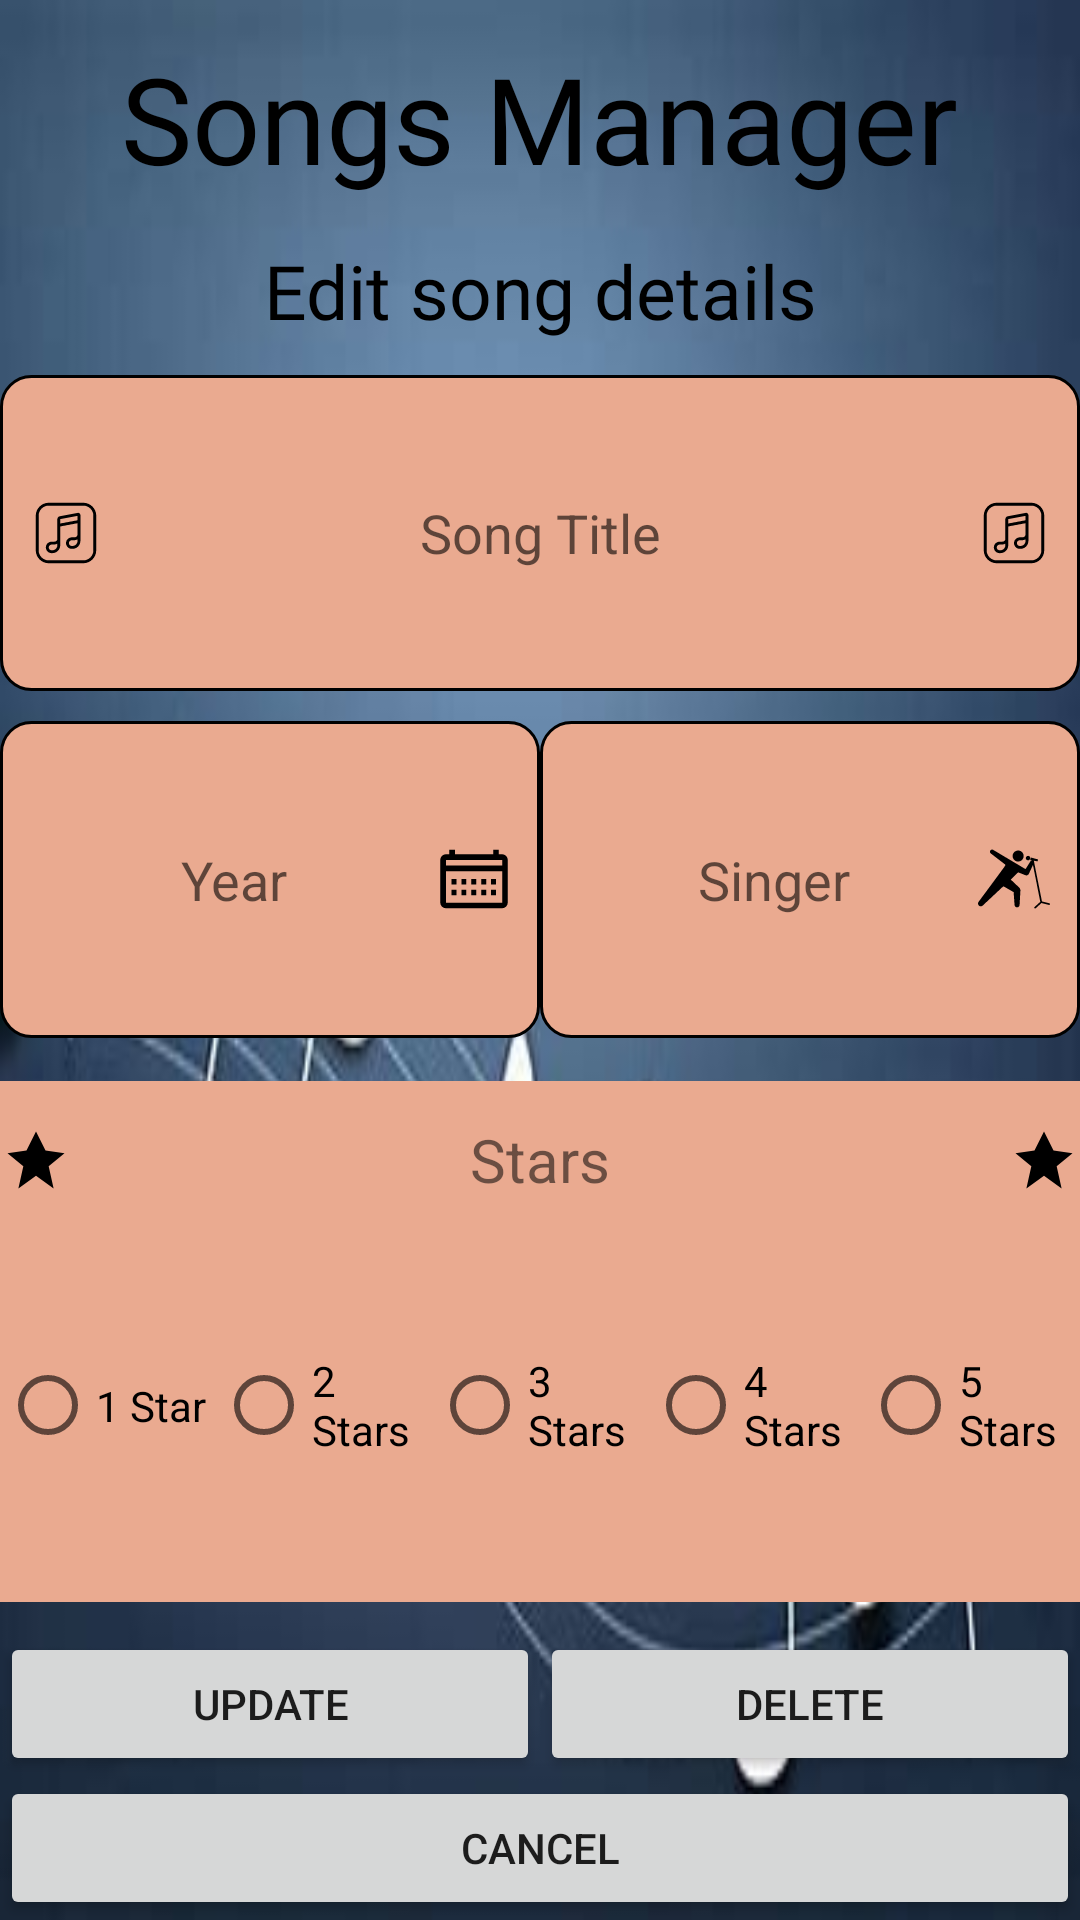

Layout XML and referenced resources for this Android screen:
<!-- AndroidManifest.xml: application theme Theme.PSSongs -->
<!-- res/layout/activity_edit_song.xml -->
<?xml version="1.0" encoding="utf-8"?>
<LinearLayout xmlns:android="http://schemas.android.com/apk/res/android"
    xmlns:app="http://schemas.android.com/apk/res-auto"
    xmlns:tools="http://schemas.android.com/tools"
    android:id="@+id/btn"
    android:layout_width="match_parent"
    android:layout_height="match_parent"
    android:layout_gravity="center"
    android:background="@drawable/bg2"
    android:orientation="vertical"
    tools:context=".MainActivity">

    <TextView
        android:layout_width="wrap_content"
        android:layout_height="0dp"
        android:layout_gravity="center"
        android:layout_weight="0.12"
        android:fontFamily="@font/neodex"
        android:gravity="center"
        android:paddingTop="10dp"
        android:text="@string/title"
        android:textAppearance="@android:style/TextAppearance.Large"
        android:textColor="@color/black"
        android:textSize="40sp" />

    <TextView
        android:layout_width="wrap_content"
        android:layout_height="0dp"
        android:layout_gravity="center"
        android:layout_weight="0.08"
        android:fontFamily="@font/neodex"
        android:gravity="center"
        android:paddingTop="10dp"
        android:text="@string/app_description_edit"
        android:textAppearance="@android:style/TextAppearance.Large"
        android:textColor="@color/black"
        android:textSize="25sp" />

    <LinearLayout
        android:layout_width="match_parent"
        android:layout_height="0dp"
        android:layout_weight="0.2"
        android:orientation="horizontal"
        android:paddingTop="10dp">

        <EditText
            android:id="@+id/etTitle1"
            android:layout_width="0dp"
            android:layout_height="match_parent"
            android:layout_weight="0.5"
            android:background="@drawable/textviewbox"
            android:drawableStart="@drawable/icons8_music_note"
            android:drawableEnd="@drawable/icons8_music_note"
            android:ems="10"
            android:gravity="center"
            android:hint="@string/song_title"
            android:inputType="text" />

    </LinearLayout>

    <LinearLayout
        android:layout_width="match_parent"
        android:layout_height="0dp"
        android:layout_weight="0.2"
        android:orientation="horizontal"
        android:paddingTop="10dp">

        <EditText
            android:id="@+id/etYear1"
            android:layout_width="0dp"
            android:layout_height="match_parent"
            android:layout_weight="0.5"
            android:background="@drawable/textviewbox"
            android:drawableEnd="@drawable/calendar_days_svgrepo_com"
            android:ems="10"
            android:gravity="center"
            android:hint="@string/song_year"
            android:inputType="number"
            android:paddingBottom="10dp" />

        <EditText
            android:id="@+id/etSinger1"
            android:layout_width="0dp"
            android:layout_height="match_parent"
            android:layout_weight="0.5"
            android:background="@drawable/textviewbox"
            android:drawableEnd="@drawable/musician_svgrepo_com"
            android:ems="10"
            android:gravity="center"
            android:hint="@string/song_singer"
            android:inputType="text" />


    </LinearLayout>

    <Space
        android:layout_width="match_parent"
        android:layout_height="wrap_content"
        android:layout_weight="0.025"
        android:paddingTop="10dp" />

    <LinearLayout
        android:layout_width="match_parent"
        android:layout_height="0dp"
        android:layout_weight="0.3"
        android:background="#EAAA90"
        android:orientation="vertical"
        android:paddingTop="10dp">

        <TextView
            android:id="@+id/textView"
            android:layout_width="match_parent"
            android:layout_height="0dp"
            android:layout_weight="0.2"
            android:drawableEnd="@drawable/stars_svgrepo_com"
            android:gravity="center"
            android:text="Stars"
            android:textSize="20sp"
            app:drawableStartCompat="@drawable/stars_svgrepo_com" />

        <RadioGroup
            android:id="@+id/rgStars1"
            android:layout_width="match_parent"
            android:layout_height="0dp"
            android:layout_weight="0.8"
            android:orientation="horizontal">

            <RadioButton
                android:id="@+id/radioButton1"
                android:layout_width="0dp"
                android:layout_height="match_parent"
                android:layout_weight="0.2"
                android:text="1 Star" />

            <RadioButton
                android:id="@+id/radioButton2"
                android:layout_width="0dp"
                android:layout_height="match_parent"
                android:layout_weight="0.2"
                android:text="2 Stars" />

            <RadioButton
                android:id="@+id/radioButton3"
                android:layout_width="0dp"
                android:layout_height="match_parent"
                android:layout_weight="0.2"
                android:text="3 Stars" />

            <RadioButton
                android:id="@+id/radioButton4"
                android:layout_width="0dp"
                android:layout_height="match_parent"
                android:layout_weight="0.2"
                android:text="4 Stars" />

            <RadioButton
                android:id="@+id/radioButton5"
                android:layout_width="0dp"
                android:layout_height="match_parent"
                android:layout_weight="0.2"
                android:text="5 Stars" />

        </RadioGroup>
    </LinearLayout>

    <LinearLayout
        android:layout_width="match_parent"
        android:layout_height="0dp"
        android:layout_weight="0.1"
        android:orientation="horizontal"
        android:paddingTop="10dp">

        <Button
            android:id="@+id/btnUpdate"
            android:layout_width="0dp"
            android:layout_height="wrap_content"
            android:layout_weight="0.5"
            android:text="@string/update" />

        <Button
            android:id="@+id/btnDelete"
            android:layout_width="0dp"
            android:layout_height="wrap_content"
            android:layout_weight="0.5"
            android:text="@string/delete" />
    </LinearLayout>

    <Button
        android:id="@+id/btnBack"
        android:layout_width="match_parent"
        android:layout_height="wrap_content"
        android:text="@string/cancel" />

</LinearLayout>
<!-- resources referenced by this layout -->
<resources>
  <!-- drawable calendar_days_svgrepo_com (drawable) -->
  <vector android:height="24dp" android:viewportHeight="16"
      android:viewportWidth="16" android:width="24dp" xmlns:android="http://schemas.android.com/apk/res/android">
      <path android:fillColor="#000000" android:pathData="M14.25,2.5h-0.75v-1h-1.25v1h-8.5v-1L2.5,1.5v1h-0.75A1.25,1.25 0,0 0,0.5 3.75v9.5a1.25,1.25 0,0 0,1.25 1.25h12.5a1.25,1.25 0,0 0,1.25 -1.25v-9.5a1.25,1.25 0,0 0,-1.25 -1.25zM1.75,3.75h12.5L14.25,5L1.75,5L1.75,3.75zM1.75,13.25v-7h12.5v7z"/>
      <path android:fillColor="#000000" android:pathData="M3,8h1.1v1.2L3,9.2zM3,10.4h1.1v1.2L3,11.6zM11.8,8h1.1v1.2h-1.1zM11.8,10.4h1.1v1.2h-1.1zM9.6,8h1.1v1.2L9.6,9.2zM9.6,10.4h1.1v1.2L9.6,11.6zM7.4,8h1.1v1.2L7.4,9.2zM7.4,10.4h1.1v1.2L7.4,11.6zM5.2,8h1.1v1.2L5.2,9.2zM5.2,10.4h1.1v1.2L5.2,11.6z"/>
  </vector>
  <!-- drawable icons8_music_note (drawable) -->
  <vector android:height="24dp" android:viewportHeight="50"
      android:viewportWidth="50" android:width="24dp" xmlns:android="http://schemas.android.com/apk/res/android">
      <path android:fillColor="#FF000000" android:pathData="M13,4C8.041,4 4,8.041 4,13L4,37C4,41.959 8.041,46 13,46L37,46C41.959,46 46,41.959 46,37L46,13C46,8.041 41.959,4 37,4L13,4zM13,6L37,6C40.877,6 44,9.123 44,13L44,37C44,40.877 40.877,44 37,44L13,44C9.123,44 6,40.877 6,37L6,13C6,9.123 9.123,6 13,6zM33.561,11.002C33.45,10.996 33.337,11.004 33.225,11.025L33.223,11.025L20.631,13.387C19.692,13.563 19,14.397 19,15.354L19,28.986A1,1 0,0 0,19 29C19,30.117 18.117,31 17,31L15.17,31C13.047,31 11.121,32.594 11.006,34.787C10.887,37.074 12.732,39 15,39L15.5,39C18.526,39 21,36.526 21,33.5L21,29L21,20.455L33,18.205L33,26C33,27.117 32.117,28 31,28L29.17,28C27.047,28 25.121,29.594 25.006,31.787C24.887,34.074 26.732,36 29,36L29.5,36C32.526,36 35,33.526 35,30.5L35,26L35,12.5C35,11.697 34.332,11.041 33.561,11.002zM33,13.104L33,16.17L21,18.42L21,15.354L33,13.104zM33,29.381L33,30.5C33,32.444 31.444,34 29.5,34L29,34C27.848,34 26.941,33.064 27.002,31.891C27.057,30.838 28.045,30 29.17,30L31,30C31.743,30 32.402,29.738 33,29.381zM19,32.381L19,33.5C19,35.444 17.444,37 15.5,37L15,37C13.848,37 12.941,36.064 13.002,34.891C13.057,33.838 14.045,33 15.17,33L17,33C17.743,33 18.402,32.738 19,32.381z"/>
  </vector>
  <!-- drawable stars_svgrepo_com (drawable) -->
  <vector android:height="24dp" android:viewportHeight="24"
      android:viewportWidth="24" android:width="24dp" xmlns:android="http://schemas.android.com/apk/res/android">
      <path android:fillColor="#000000" android:pathData="M21.5,9.757l-5.278,4.354L17.871,21.5 12,17.278 6.129,21.5l1.649,-7.389L2.5,9.757l6.333,-0.924L12,2.5l3.167,6.333Z"/>
  </vector>
  <!-- drawable textviewbox (drawable) -->
  <?xml version="1.0" encoding="utf-8"?>
  <shape xmlns:android="http://schemas.android.com/apk/res/android" >
      <stroke
          android:width="1dp" />
  
      <solid android:color="#FFEAAA90" />
  
      <padding
          android:left="10dp"
          android:right="10dp"
          android:bottom="10dp"
          android:top="10dp" />
  
      <corners android:radius="10dp" />
  </shape>
  <string name="app_description_edit">Edit song details</string>
  <string name="cancel">CANCEL</string>
  <string name="delete">DELETE</string>
  <string name="song_singer">Singer</string>
  <string name="song_title">Song Title</string>
  <string name="song_year">Year</string>
  <string name="title">Songs Manager</string>
  <string name="update">UPDATE</string>
  <style name="Theme.PSSongs" parent="Base.Theme.PSSongs" />
  <style name="Base.Theme.PSSongs" parent="Theme.AppCompat.Light.DarkActionBar">
          
          
      </style>
  <!-- not gathered from this repository: default colours our renderer supplied (Android Studio template values) -->
  <color name="black">#FF000000</color>
</resources>
